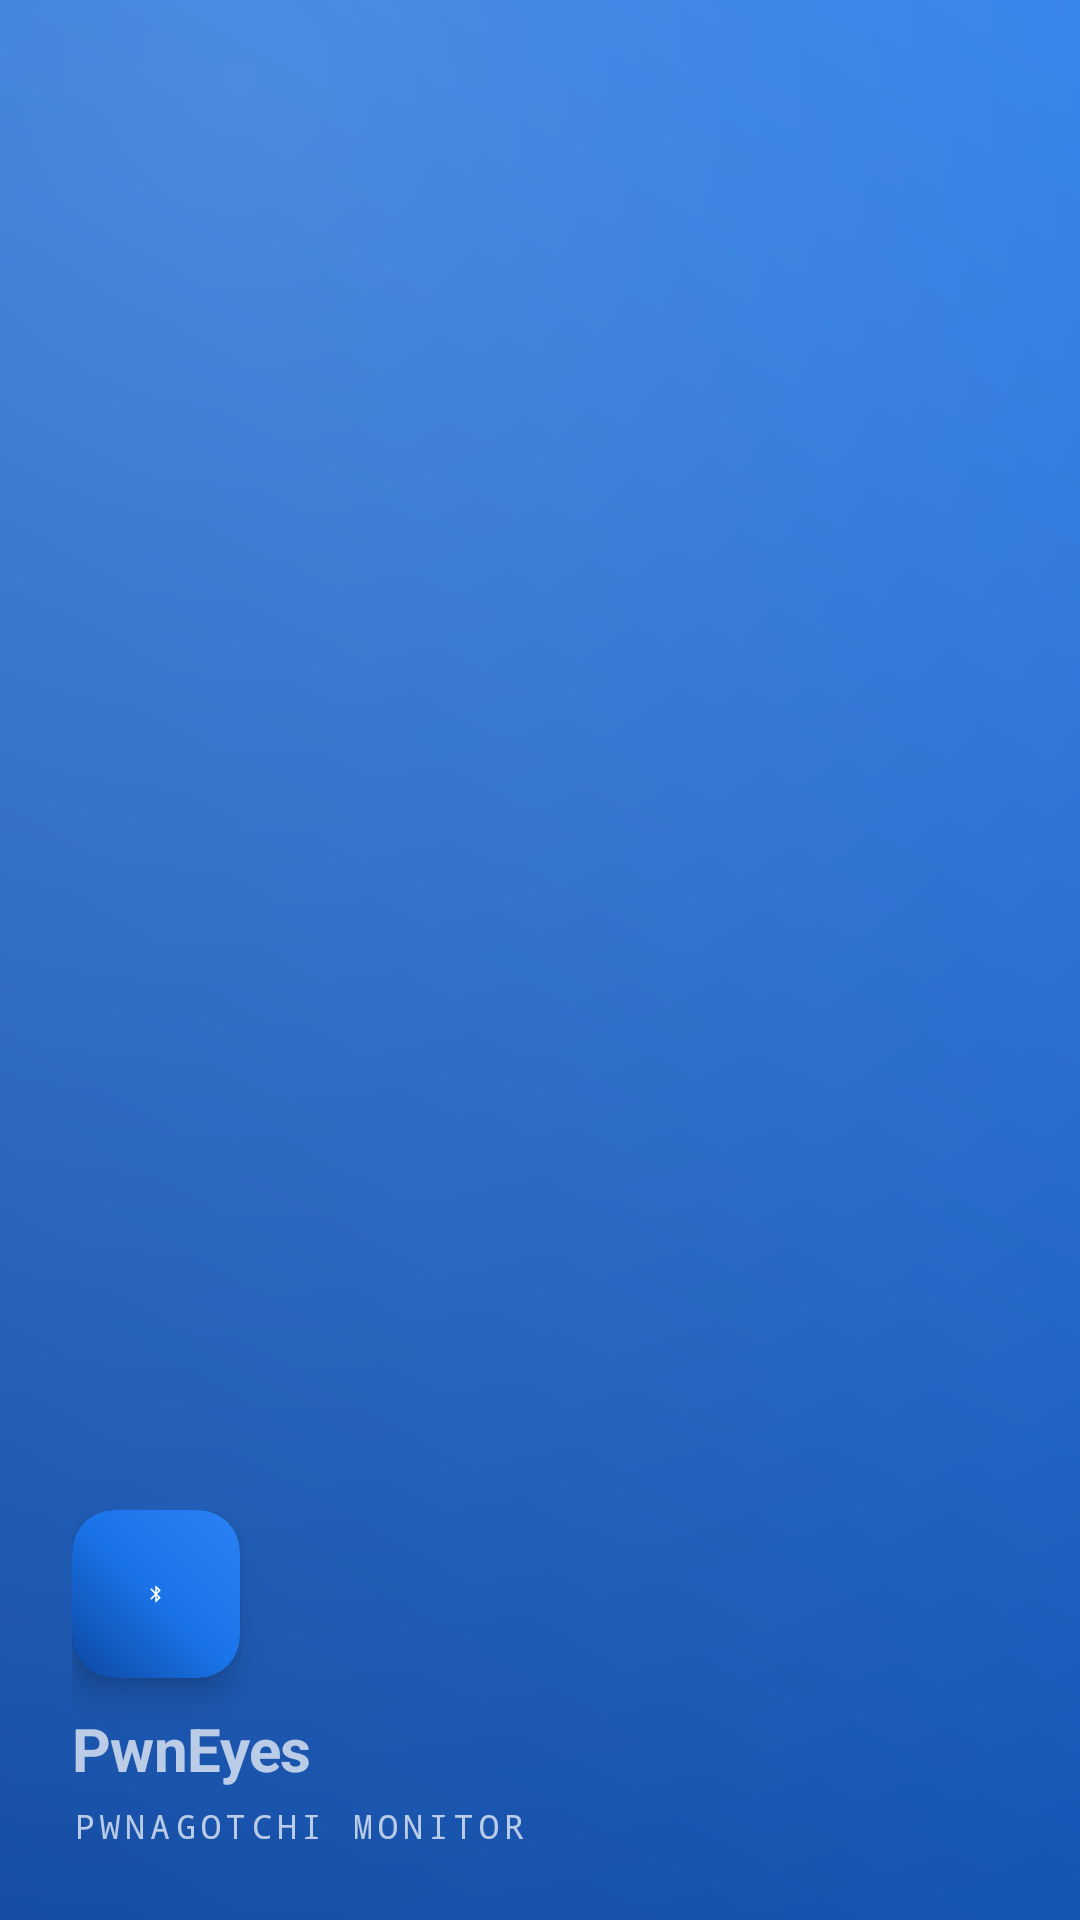

Produce the Android XML layout that renders to this screen, including the resource entries it uses.
<!-- AndroidManifest.xml: application theme Theme.PwnEyes.NoActionBar -->
<!-- res/layout/nav_header.xml -->
<?xml version="1.0" encoding="utf-8"?>
<FrameLayout
    xmlns:android="http://schemas.android.com/apk/res/android"
    xmlns:app="http://schemas.android.com/apk/res-auto"
    android:layout_width="match_parent"
    android:layout_height="@dimen/nav_header_height"
    android:background="@drawable/nav_header_bg"
    android:theme="@style/ThemeOverlay.MaterialComponents.Dark">

    
    <LinearLayout
        android:layout_width="match_parent"
        android:layout_height="wrap_content"
        android:layout_gravity="bottom"
        android:orientation="vertical"
        android:padding="24dp">

        
        <com.google.android.material.card.MaterialCardView
            android:layout_width="56dp"
            android:layout_height="56dp"
            app:cardCornerRadius="14dp"
            app:cardElevation="6dp"
            app:strokeWidth="0dp">

            <FrameLayout
                android:layout_width="match_parent"
                android:layout_height="match_parent"
                android:background="@drawable/brand_tile_gradient">

                <ImageView
                    android:layout_width="30dp"
                    android:layout_height="30dp"
                    android:layout_gravity="center"
                    android:contentDescription="@string/app_name"
                    android:src="@drawable/ic_launcher_foreground"
                    />

            </FrameLayout>

        </com.google.android.material.card.MaterialCardView>

        <TextView
            android:layout_width="wrap_content"
            android:layout_height="wrap_content"
            android:layout_marginTop="10dp"
            android:text="@string/app_name"
            android:textColor="@color/nav_header_text"
            android:textSize="20sp"
            android:textStyle="bold"
            android:letterSpacing="-0.01" />

        <TextView
            android:layout_width="wrap_content"
            android:layout_height="wrap_content"
            android:layout_marginTop="5dp"
            android:text="@string/nav_header_subtitle"
            android:textColor="#B3FFFFFF"
            android:textSize="11sp"
            android:fontFamily="monospace"
            android:letterSpacing="0.16"
            android:textAllCaps="true" />

    </LinearLayout>

</FrameLayout>
<!-- resources referenced by this layout -->
<resources>
  <dimen name="nav_header_height">180dp</dimen>
  <!-- drawable brand_tile_gradient (drawable) -->
  <?xml version="1.0" encoding="utf-8"?>
  <shape xmlns:android="http://schemas.android.com/apk/res/android">
      <gradient
          android:type="linear"
          android:startColor="#2B82F6"
          android:centerColor="#1A73E8"
          android:endColor="#0D47A1"
          android:angle="225" />
  </shape>
  <!-- drawable ic_launcher_foreground (drawable) -->
  <?xml version="1.0" encoding="utf-8"?>
  <vector xmlns:android="http://schemas.android.com/apk/res/android"
      android:width="108dp"
      android:height="108dp"
      android:viewportWidth="108"
      android:viewportHeight="108">
      
      <group
          android:translateX="42"
          android:translateY="42">
          <path
              android:fillColor="#FFFFFF"
              android:pathData="M17.71,7.71L12,2h-1v7.59L6.41,5 5,6.41 10.59,12 5,17.59 6.41,19 11,14.41V22h1l5.71,-5.71 -4.3,-4.29 4.3,-4.29zM13,5.83l1.88,1.88L13,9.59V5.83zM14.88,16.29L13,18.17v-3.76l1.88,1.88z" />
      </group>
  </vector>
  <!-- drawable nav_header_bg (drawable) -->
  <?xml version="1.0" encoding="utf-8"?>
  <layer-list xmlns:android="http://schemas.android.com/apk/res/android">
      <item android:drawable="@drawable/nav_header_gradient" />
      <item android:drawable="@drawable/nav_header_sheen" />
  </layer-list>
  <string name="app_name">PwnEyes</string>
  <string name="nav_header_subtitle">Pwnagotchi Monitor</string>
  <style name="Theme.PwnEyes.NoActionBar" parent="Theme.PwnEyes">
          <item name="windowActionBar">false</item>
          <item name="windowNoTitle">true</item>
      </style>
  <!-- drawable nav_header_gradient (drawable) -->
  <?xml version="1.0" encoding="utf-8"?>
  <shape xmlns:android="http://schemas.android.com/apk/res/android">
      <gradient
          android:type="linear"
          android:startColor="#1A73E8"
          android:endColor="#0D47A1"
          android:angle="225" />
  </shape>
  <!-- drawable nav_header_sheen (drawable) -->
  <?xml version="1.0" encoding="utf-8"?>
  <shape xmlns:android="http://schemas.android.com/apk/res/android">
      <gradient
          android:type="radial"
          android:gradientRadius="200%p"
          android:centerX="0.22"
          android:centerY="0.04"
          android:startColor="#38FFFFFF"
          android:endColor="#00FFFFFF" />
  </shape>
  <color name="blue_500">#1A73E8</color>
  <color name="blue_700">#0D47A1</color>
  <color name="white">#FFFFFF</color>
  <color name="green_500">#34A853</color>
  <color name="green_700">#137333</color>
  <color name="black">#000000</color>
  <color name="amber_accent">#FBBC04</color>
  <style name="Widget.PwnEyes.NavigationView" parent="Widget.MaterialComponents.NavigationView">
          <item name="itemShapeAppearanceOverlay">@style/NavItemShapeAppearance</item>
          <item name="itemShapeFillColor">@color/nav_item_active_background</item>
          <item name="itemIconTint">@color/nav_item_icon_tint</item>
          <item name="itemTextColor">@color/nav_item_icon_tint</item>
      </style>
  <style name="NavItemShapeAppearance" parent="">
          <item name="cornerFamily">rounded</item>
          <item name="cornerSizeTopRight">28dp</item>
          <item name="cornerSizeBottomRight">28dp</item>
      </style>
</resources>
